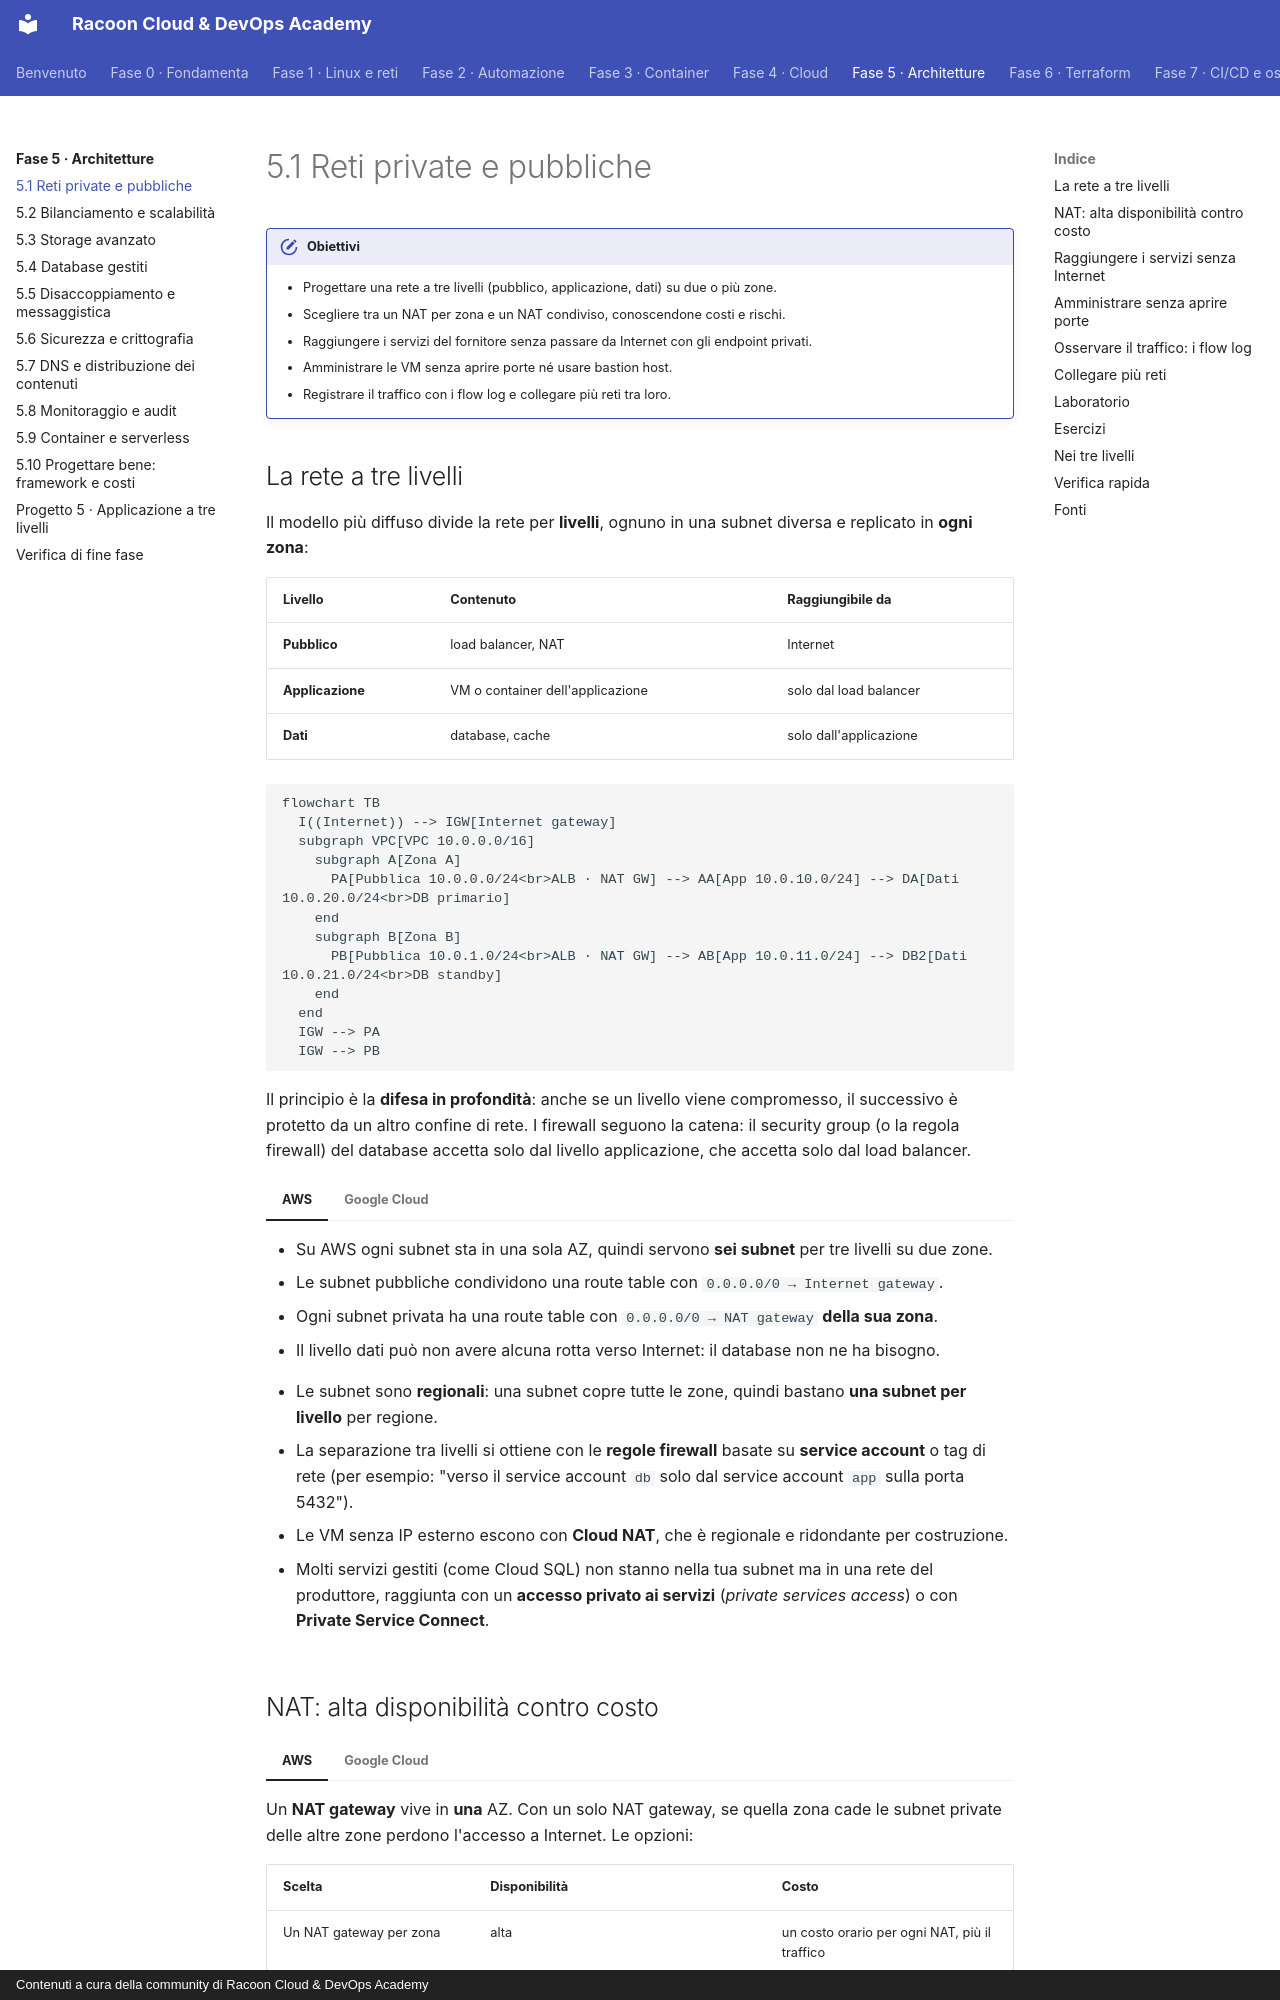

repository: imredracoon/racoon-cloud-devops-academy · page: fase-5/01-vpc/index.html · generator: mkdocs · copyright: Contenuti a cura della community di Racoon Cloud & DevOps Academy

# 5.1 Reti private e pubbliche

!!! obiettivi "Obiettivi"
    - Progettare una rete a tre livelli (pubblico, applicazione, dati) su due o più zone.
    - Scegliere tra un NAT per zona e un NAT condiviso, conoscendone costi e rischi.
    - Raggiungere i servizi del fornitore senza passare da Internet con gli endpoint privati.
    - Amministrare le VM senza aprire porte né usare bastion host.
    - Registrare il traffico con i flow log e collegare più reti tra loro.

## La rete a tre livelli

Il modello più diffuso divide la rete per **livelli**, ognuno in una subnet diversa e replicato in **ogni zona**:

| Livello | Contenuto | Raggiungibile da |
|---|---|---|
| **Pubblico** | load balancer, NAT | Internet |
| **Applicazione** | VM o container dell'applicazione | solo dal load balancer |
| **Dati** | database, cache | solo dall'applicazione |

```mermaid
flowchart TB
  I((Internet)) --> IGW[Internet gateway]
  subgraph VPC[VPC 10.0.0.0/16]
    subgraph A[Zona A]
      PA[Pubblica 10.0.0.0/24<br>ALB · NAT GW] --> AA[App 10.0.10.0/24] --> DA[Dati 10.0.20.0/24<br>DB primario]
    end
    subgraph B[Zona B]
      PB[Pubblica 10.0.1.0/24<br>ALB · NAT GW] --> AB[App 10.0.11.0/24] --> DB2[Dati 10.0.21.0/24<br>DB standby]
    end
  end
  IGW --> PA
  IGW --> PB
```

Il principio è la **difesa in profondità**: anche se un livello viene compromesso, il successivo è protetto da un
altro confine di rete. I firewall seguono la catena: il security group (o la regola firewall) del database accetta
solo dal livello applicazione, che accetta solo dal load balancer.

=== "AWS"

    - Su AWS ogni subnet sta in una sola AZ, quindi servono **sei subnet** per tre livelli su due zone.
    - Le subnet pubbliche condividono una route table con `0.0.0.0/0 → Internet gateway`.
    - Ogni subnet privata ha una route table con `0.0.0.0/0 → NAT gateway` **della sua zona**.
    - Il livello dati può non avere alcuna rotta verso Internet: il database non ne ha bisogno.

=== "Google Cloud"

    - Le subnet sono **regionali**: una subnet copre tutte le zone, quindi bastano **una subnet per livello** per regione.
    - La separazione tra livelli si ottiene con le **regole firewall** basate su **service account** o tag di rete
      (per esempio: "verso il service account `db` solo dal service account `app` sulla porta 5432").
    - Le VM senza IP esterno escono con **Cloud NAT**, che è regionale e ridondante per costruzione.
    - Molti servizi gestiti (come Cloud SQL) non stanno nella tua subnet ma in una rete del produttore, raggiunta con
      un **accesso privato ai servizi** (*private services access*) o con **Private Service Connect**.

## NAT: alta disponibilità contro costo

=== "AWS"

    Un **NAT gateway** vive in **una** AZ. Con un solo NAT gateway, se quella zona cade le subnet private delle altre
    zone perdono l'accesso a Internet. Le opzioni:

    | Scelta | Disponibilità | Costo |
    |---|---|---|
    | Un NAT gateway per zona | alta | un costo orario per ogni NAT, più il traffico |
    | Un solo NAT gateway | dipende da una zona; traffico tra zone a pagamento | più basso |
    | Nessun NAT, solo endpoint privati | nessuna uscita verso Internet | dipende dagli endpoint |

    In produzione si usa un NAT per zona; per i laboratori un solo NAT basta. Per IPv6 esiste l'**egress-only Internet
    gateway**, gratuito.

=== "Google Cloud"

    **Cloud NAT** è un servizio software distribuito, regionale: non c'è un'istanza da replicare. Si paga per ora e per
    i GB elaborati.
